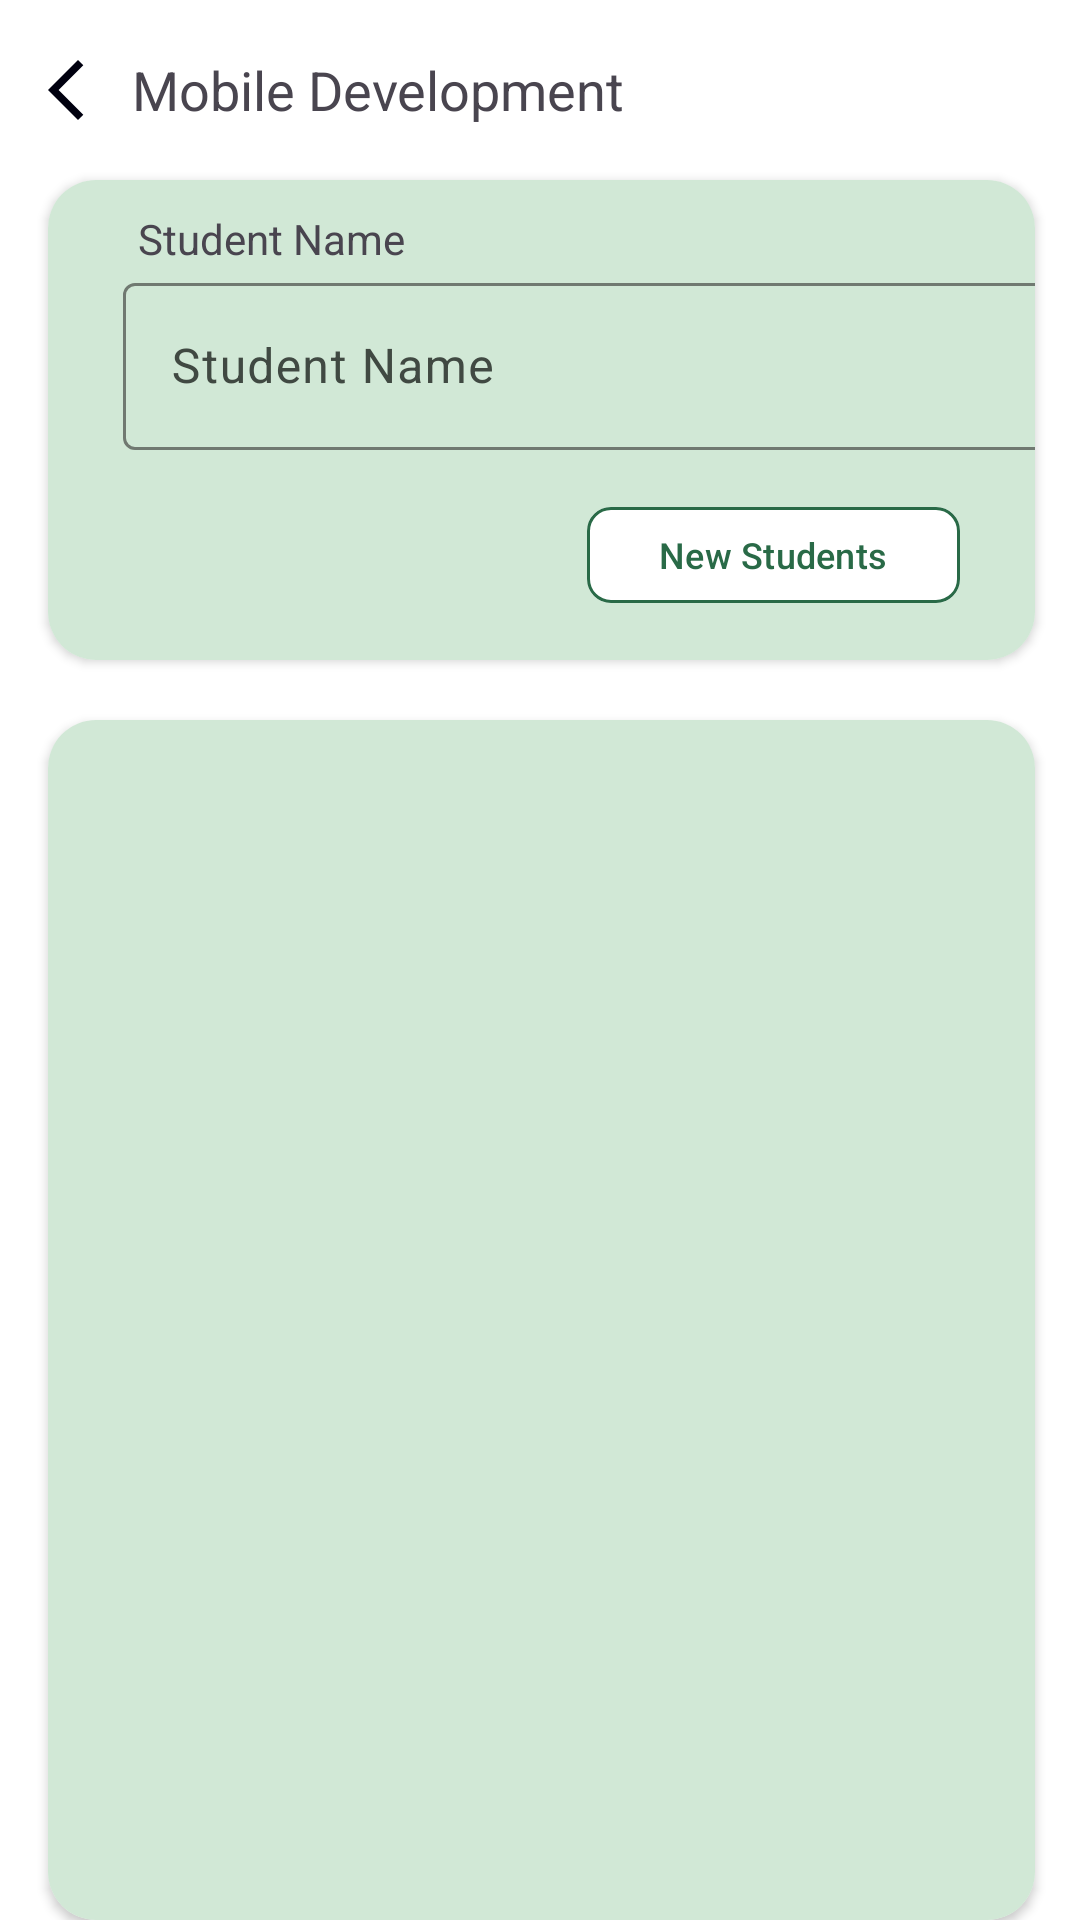

The Android layout XML behind this screen, and the referenced resources:
<!-- AndroidManifest.xml: application theme Theme.ClassTracking -->
<!-- res/layout/activity_edit_attendance.xml -->
<?xml version="1.0" encoding="utf-8"?>
<RelativeLayout xmlns:android="http://schemas.android.com/apk/res/android"
    android:layout_width="match_parent"
    android:layout_height="match_parent"
    xmlns:app="http://schemas.android.com/apk/res-auto">

    <LinearLayout
        android:id="@+id/linearLayout5"
        android:layout_width="match_parent"
        android:layout_height="60dp"
        android:orientation="horizontal">

        <ImageView
            android:layout_width="wrap_content"
            android:layout_height="wrap_content"
            android:layout_gravity="center_vertical"
            android:layout_marginStart="10dp"
            android:src="@drawable/ic_back" />

        <TextView
            android:layout_width="wrap_content"
            android:layout_height="wrap_content"
            android:layout_gravity="center_vertical"
            android:layout_marginStart="10dp"
            android:text="Mobile Development"
            android:textSize="18sp" />
    </LinearLayout>

    <androidx.cardview.widget.CardView
        android:id="@+id/cardView3"
        android:layout_width="380dp"
        android:layout_height="160dp"
        android:layout_below="@+id/linearLayout5"
        android:layout_alignParentStart="true"
        android:layout_alignParentEnd="true"
        android:layout_marginStart="16dp"
        android:layout_marginTop="0dp"
        android:layout_marginEnd="15dp"
        app:cardCornerRadius="16dp">

        <LinearLayout
            android:id="@+id/linearLayout6"
            android:layout_width="match_parent"
            android:layout_height="match_parent"
            android:background="@color/secondary"
            android:orientation="vertical">

            <TextView
                android:layout_width="wrap_content"
                android:layout_height="wrap_content"
                android:layout_marginStart="30dp"
                android:layout_marginTop="10dp"
                android:text="@string/student_name" />

            <LinearLayout
                android:layout_width="match_parent"
                android:layout_height="wrap_content"
                android:orientation="horizontal">

                <com.google.android.material.textfield.TextInputLayout
                    android:id="@+id/input_news_datetime"
                    android:layout_width="330dp"
                    android:layout_height="wrap_content"
                    android:layout_marginStart="25dp"
                    android:layout_marginBottom="10dp"
                    android:hint="@string/student_name"
                    android:orientation="horizontal">

                    <com.google.android.material.textfield.TextInputEditText
                        android:layout_width="match_parent"
                        android:layout_height="wrap_content"
                        android:inputType="text" />
                </com.google.android.material.textfield.TextInputLayout>

            </LinearLayout>

            <LinearLayout
                android:layout_width="match_parent"
                android:layout_height="50dp"
                android:gravity="end"
                android:orientation="horizontal">

                <com.google.android.material.button.MaterialButton
                    android:id="@+id/edit_student_attendance"
                    android:layout_width="wrap_content"
                    android:layout_height="40dp"
                    android:layout_gravity="center"
                    android:layout_margin="25dp"
                    android:backgroundTint="@color/white"
                    app:strokeWidth="1dp"
                    app:strokeColor="@color/primary"
                    android:textColor="@color/primary"
                    android:text="@string/new_students"
                    android:textSize="12sp"
                    app:cornerRadius="8dp" />
            </LinearLayout>

        </LinearLayout>
    </androidx.cardview.widget.CardView>

    <androidx.cardview.widget.CardView
        android:layout_width="380dp"
        android:layout_height="wrap_content"
        android:layout_below="@+id/cardView3"
        android:layout_alignParentStart="true"
        android:layout_alignParentEnd="true"
        android:layout_alignParentBottom="true"
        android:layout_marginStart="16dp"
        android:layout_marginTop="20dp"
        android:layout_marginEnd="15dp"
        app:cardCornerRadius="16dp">
        <LinearLayout
            android:layout_width="match_parent"
            android:layout_height="match_parent"
            android:background="@color/secondary">

            <androidx.recyclerview.widget.RecyclerView
                android:id="@+id/recycler_view_room"
                android:layout_width="0dp"
                android:layout_height="100dp"
                android:layout_marginHorizontal="20dp"
                android:layout_marginTop="20dp"
                android:layout_weight="1" />

        </LinearLayout>
    </androidx.cardview.widget.CardView>

</RelativeLayout>
<!-- resources referenced by this layout -->
<resources>
  <color name="primary">#FF296A47</color>
  <color name="secondary">#FFD1E8D6</color>
  <color name="white">#FFFFFFFF</color>
  <!-- drawable ic_back (drawable) -->
  <vector xmlns:android="http://schemas.android.com/apk/res/android" android:height="24dp" android:tint="#00000F" android:viewportHeight="24" android:viewportWidth="24" android:width="24dp">
        
      <path android:fillColor="@android:color/white" android:pathData="M17.77,3.77l-1.77,-1.77l-10,10l10,10l1.77,-1.77l-8.23,-8.23z"/>
      
  </vector>
  <string name="new_students">New Students</string>
  <string name="student_name">Student Name</string>
  <style name="Theme.ClassTracking" parent="Base.Theme.ClassTracking" />
  <color name="md_theme_primary">#0E5534</color>
  <color name="md_theme_onPrimary">#FFFFFF</color>
  <color name="md_theme_primaryContainer">#3A7A56</color>
  <color name="md_theme_onPrimaryContainer">#FFFFFF</color>
  <color name="md_theme_secondary">#4B6453</color>
  <color name="md_theme_onSecondary">#FFFFFF</color>
  <color name="md_theme_secondaryContainer">#CFEBD6</color>
  <color name="md_theme_onSecondaryContainer">#364E3E</color>
  <color name="md_theme_tertiary">#33477B</color>
  <color name="md_theme_onTertiary">#FFFFFF</color>
  <color name="md_theme_tertiaryContainer">#586BA2</color>
  <color name="md_theme_onTertiaryContainer">#FFFFFF</color>
  <color name="md_theme_error">#BA1A1A</color>
  <color name="md_theme_onError">#FFFFFF</color>
  <color name="md_theme_errorContainer">#FFDAD6</color>
  <color name="md_theme_onErrorContainer">#410002</color>
  <color name="md_theme_surfaceContainerLowest">#FFFFFF</color>
  <color name="md_theme_onBackground">#191C19</color>
  <color name="md_theme_surface">#F8FAF5</color>
  <color name="md_theme_onSurface">#191C19</color>
  <color name="md_theme_surfaceVariant">#DBE5DB</color>
  <color name="md_theme_onSurfaceVariant">#404942</color>
  <color name="md_theme_outline">#707971</color>
  <color name="md_theme_outlineVariant">#BFC9C0</color>
  <color name="md_theme_inverseSurface">#2E312E</color>
  <color name="md_theme_inverseOnSurface">#EFF2EC</color>
  <color name="md_theme_inversePrimary">#92D5AA</color>
  <color name="md_theme_primaryFixed">#AEF2C5</color>
  <color name="md_theme_onPrimaryFixed">#002110</color>
  <color name="md_theme_primaryFixedDim">#92D5AA</color>
  <color name="md_theme_onPrimaryFixedVariant">#085231</color>
  <color name="md_theme_secondaryFixed">#CEE9D4</color>
  <color name="md_theme_onSecondaryFixed">#082013</color>
  <color name="md_theme_secondaryFixedDim">#B2CDB9</color>
  <color name="md_theme_onSecondaryFixedVariant">#344C3C</color>
  <color name="md_theme_tertiaryFixed">#DBE1FF</color>
  <color name="md_theme_onTertiaryFixed">#001849</color>
  <color name="md_theme_tertiaryFixedDim">#B3C5FF</color>
  <color name="md_theme_onTertiaryFixedVariant">#314579</color>
  <color name="md_theme_surfaceDim">#D8DBD6</color>
  <color name="md_theme_surfaceBright">#F8FAF5</color>
  <color name="md_theme_surfaceContainerLow">#F2F4EF</color>
  <color name="md_theme_surfaceContainer">#ECEFE9</color>
  <color name="md_theme_surfaceContainerHigh">#E6E9E4</color>
  <color name="md_theme_surfaceContainerHighest">#E1E3DE</color>
</resources>
